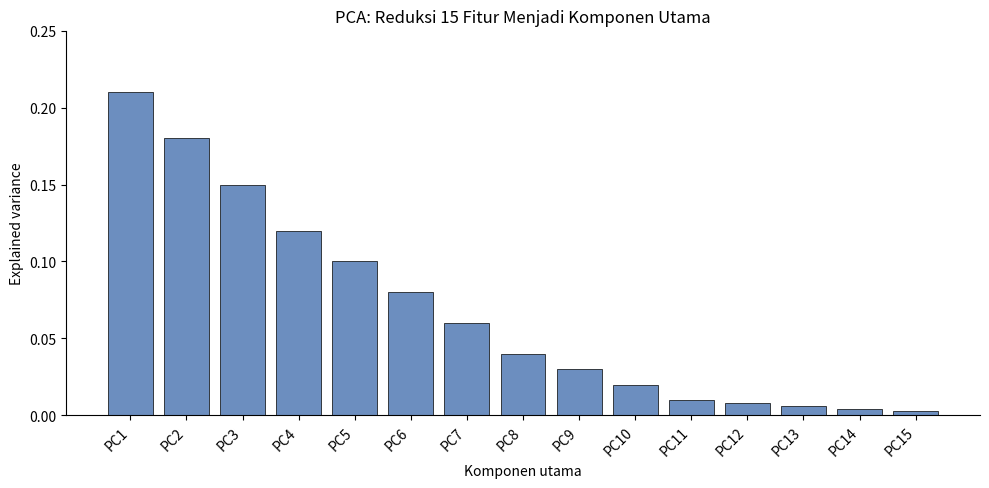
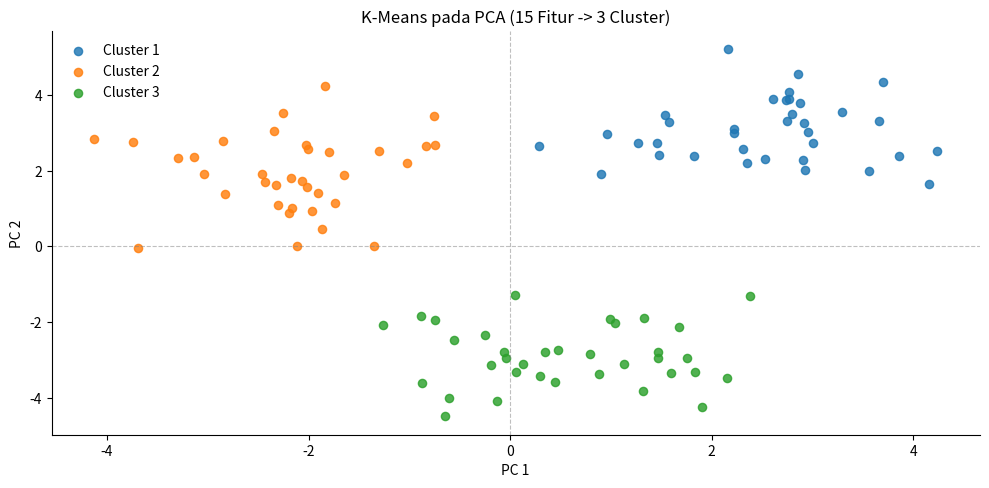

Generate these figures, in order, with matplotlib:
import os
import numpy as np
import matplotlib
matplotlib.use('Agg')
import matplotlib.pyplot as plt

base = "c:/Users/NEC VH-3/Documents/MyPSD"
img_dir = os.path.join(base, "img")
os.makedirs(img_dir, exist_ok=True)

rng = np.random.default_rng(7)

# PCA reduction illustration: 15 features reduced into principal components
variance = np.array([0.21, 0.18, 0.15, 0.12, 0.10, 0.08, 0.06, 0.04, 0.03, 0.02, 0.01, 0.008, 0.006, 0.004, 0.003])
labels = [f"PC{i+1}" for i in range(15)]
fig, ax = plt.subplots(figsize=(10, 5), dpi=180)
ax.bar(labels, variance, color="#6c8ebf", edgecolor="black", linewidth=0.5)
ax.set_title("PCA: Reduksi 15 Fitur Menjadi Komponen Utama", fontsize=12)
ax.set_ylabel("Explained variance")
ax.set_xlabel("Komponen utama")
ax.set_ylim(0, 0.25)
for side in ["top", "right"]:
    ax.spines[side].set_visible(False)
plt.xticks(rotation=45, ha="right")
plt.tight_layout()
fig.savefig(os.path.join(img_dir, "pca_bandung.png"), bbox_inches="tight")
plt.close(fig)

# KMeans after PCA: 3 clusters
centers = np.array([
    [2.8, 3.2],
    [-2.0, 2.0],
    [0.5, -2.8],
])
all_pts = []
all_labels = []
for i, c in enumerate(centers):
    pts = rng.normal(loc=c, scale=1.0, size=(35, 2))
    all_pts.append(pts)
    all_labels.extend([i] * len(pts))
all_pts = np.vstack(all_pts)
all_labels = np.array(all_labels)

fig, ax = plt.subplots(figsize=(10, 5), dpi=180)
for i in range(3):
    mask = all_labels == i
    ax.scatter(all_pts[mask, 0], all_pts[mask, 1], s=35, alpha=0.82, label=f"Cluster {i + 1}")
ax.axhline(0, color="gray", linestyle="--", linewidth=0.8, alpha=0.5)
ax.axvline(0, color="gray", linestyle="--", linewidth=0.8, alpha=0.5)
ax.set_title("K-Means pada PCA (15 Fitur -> 3 Cluster)", fontsize=12)
ax.set_xlabel("PC 1")
ax.set_ylabel("PC 2")
ax.legend(frameon=False)
for side in ["top", "right"]:
    ax.spines[side].set_visible(False)
plt.tight_layout()
fig.savefig(os.path.join(img_dir, "kmeans_pca_bandung.png"), bbox_inches="tight")
plt.close(fig)

print("Generated:")
print(os.path.join(img_dir, "pca_bandung.png"))
print(os.path.join(img_dir, "kmeans_pca_bandung.png"))
